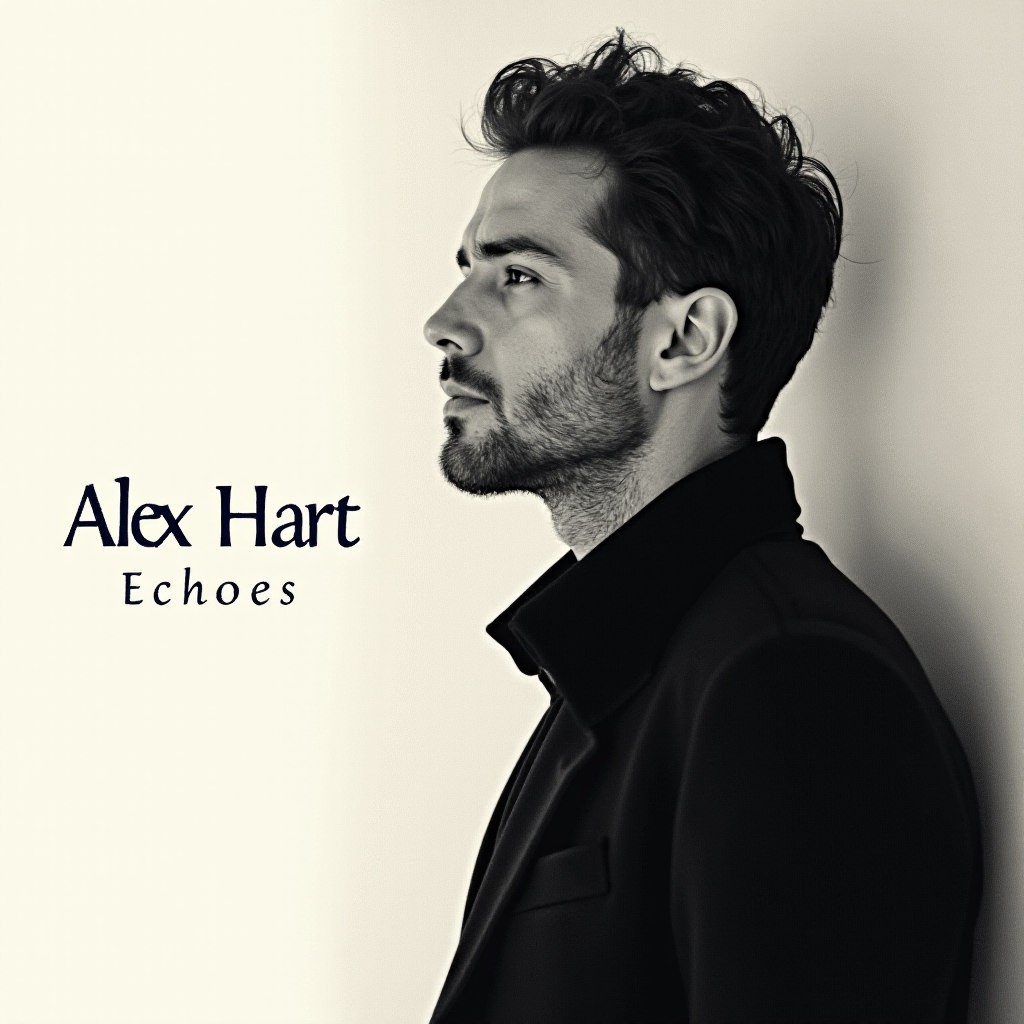
Generation parameters embedded in this image by ComfyUI (PNG 'prompt' text chunk: the API-format workflow graph, JSON):
{"5":{"inputs":{"width":1024,"height":1024,"batch_size":1},"class_type":"EmptyLatentImage"},"6":{"inputs":{"text":"A minimalist cover design with a striking black-and-white portrait of the artist, clean and simple background with subtle textures, sophisticated and timeless mood, overlay the text \"Alex Hart\" and \"Echoes\" in an elegant serif font.\n","clip":["28",1]},"class_type":"CLIPTextEncode"},"8":{"inputs":{"samples":["13",0],"vae":["28",2]},"class_type":"VAEDecode"},"9":{"inputs":{"filename_prefix":"ComfyUI","images":["8",0]},"class_type":"SaveImage"},"13":{"inputs":{"noise":["25",0],"guider":["22",0],"sampler":["16",0],"sigmas":["17",0],"latent_image":["5",0]},"class_type":"SamplerCustomAdvanced"},"16":{"inputs":{"sampler_name":"euler"},"class_type":"KSamplerSelect"},"17":{"inputs":{"scheduler":"simple","steps":20,"denoise":1.0,"model":["28",0]},"class_type":"BasicScheduler"},"22":{"inputs":{"model":["28",0],"conditioning":["6",0]},"class_type":"BasicGuider"},"25":{"inputs":{"noise_seed":4},"class_type":"RandomNoise"},"28":{"inputs":{"ckpt_name":"flux1-dev-bnb-nf4.safetensors"},"class_type":"CheckpointLoaderNF4"}}